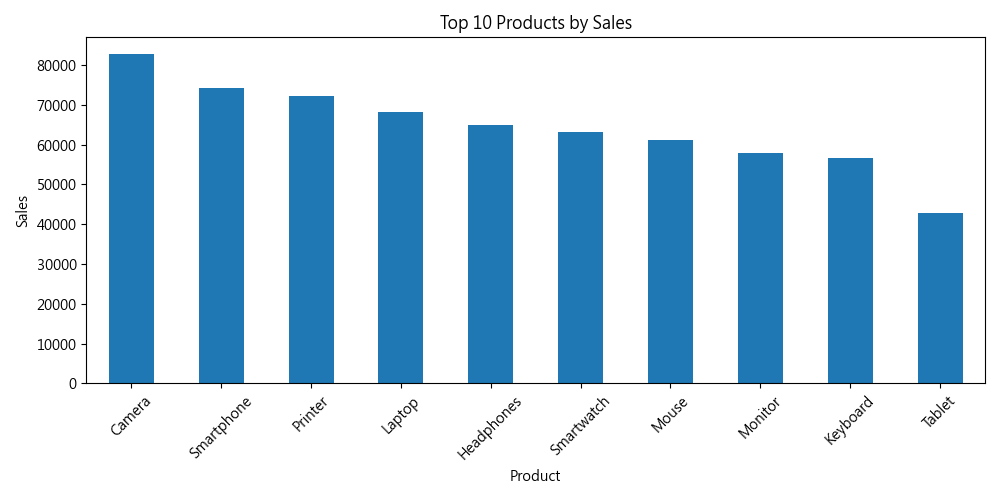

The table this chart was drawn from, first rows:
Product, Sales
Camera, 82788
Smartphone, 74177
Printer, 72087
Laptop, 68187
Headphones, 64947
Smartwatch, 63145
Mouse, 61227
Monitor, 57798
Keyboard, 56692
Tablet, 42871
